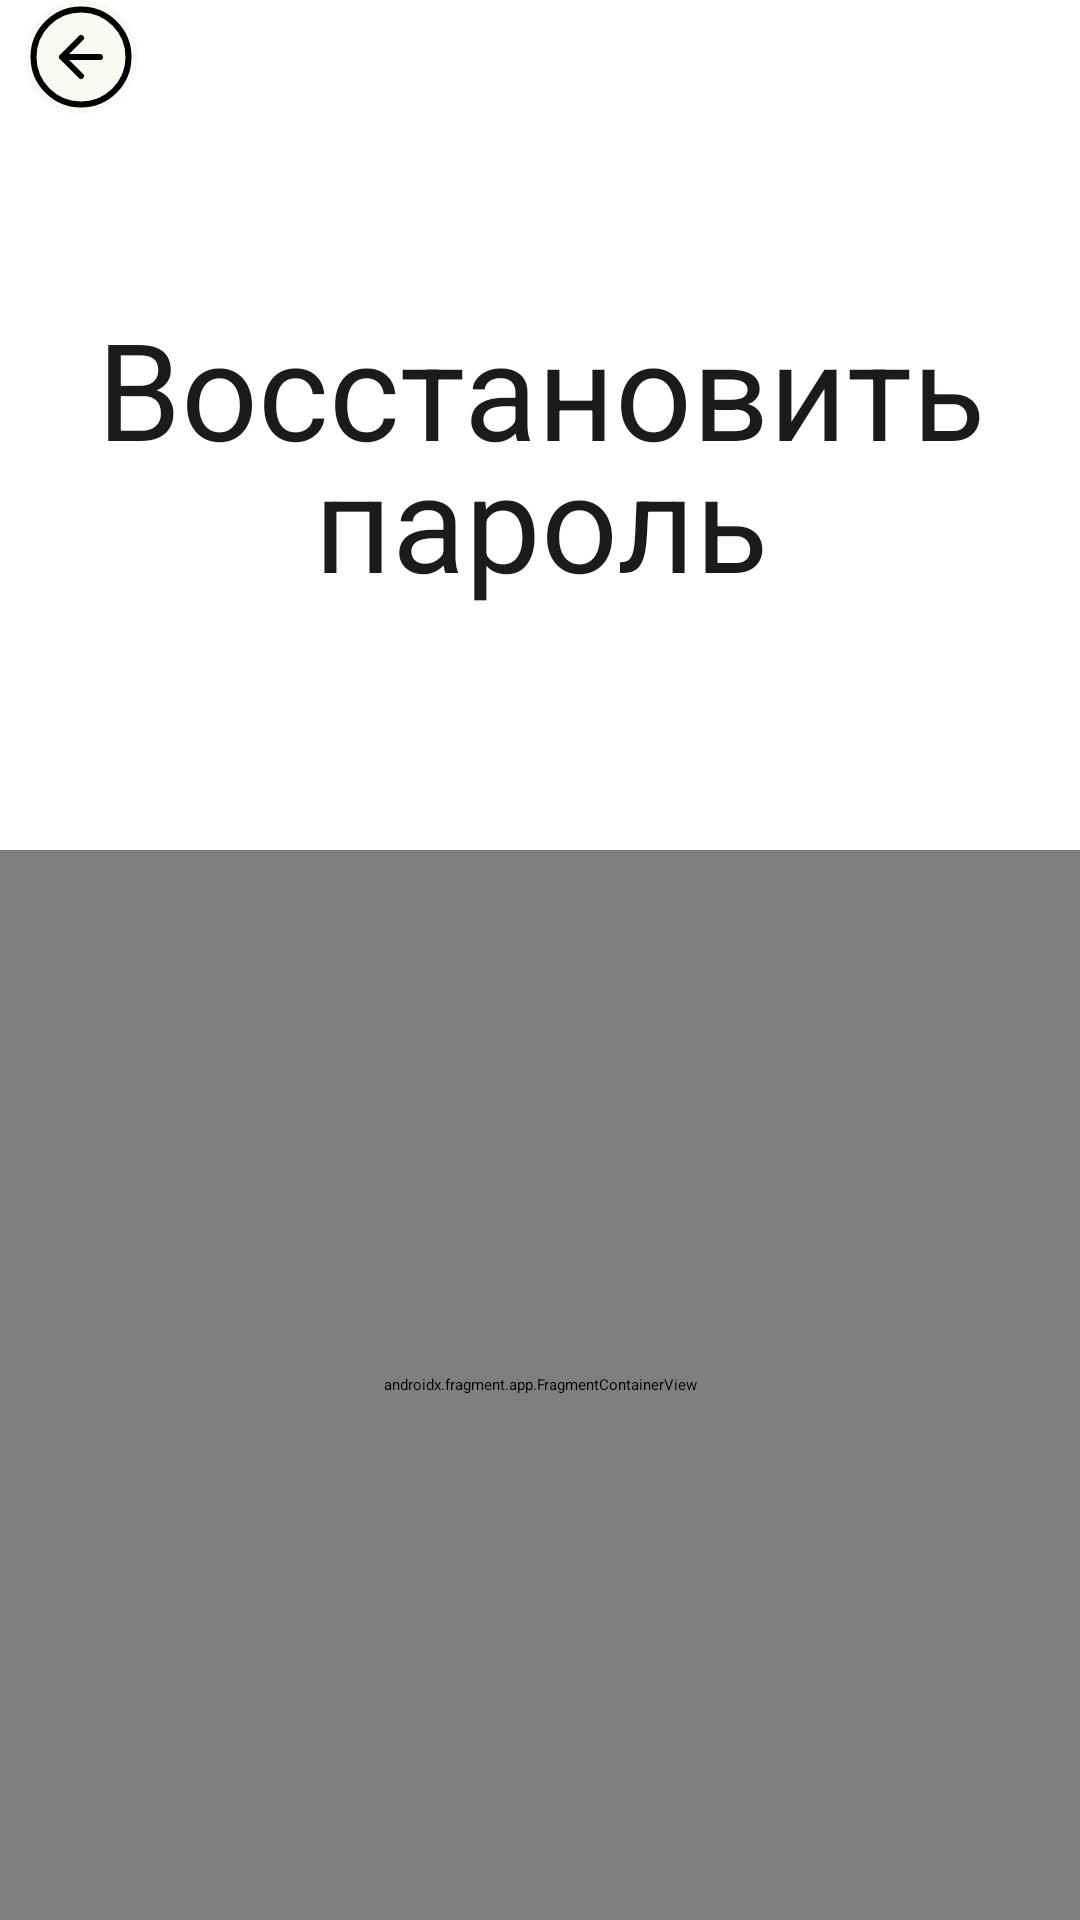

Here is an Android app screen rendered from its layout file. Give the layout XML and the strings, colors and styles it references.
<!-- AndroidManifest.xml: application theme Theme.App.Starting -->
<!-- res/layout/fragment_main_password_reset.xml -->
<?xml version="1.0" encoding="utf-8"?>
<androidx.constraintlayout.widget.ConstraintLayout xmlns:android="http://schemas.android.com/apk/res/android"
    xmlns:app="http://schemas.android.com/apk/res-auto"
    xmlns:tools="http://schemas.android.com/tools"
    android:layout_width="match_parent"
    android:layout_height="match_parent"
    tools:context=".presentation.screens.passwordReset.fragments.MainPasswordResetFragment">

    <androidx.appcompat.widget.Toolbar
        android:id="@+id/registrationToolbar"
        android:layout_width="match_parent"
        android:layout_height="wrap_content"
        android:layout_marginHorizontal="@dimen/toolbarMarginHorizontal_8dp"
        android:minHeight="?attr/actionBarSize"
        app:layout_constraintEnd_toEndOf="parent"
        app:layout_constraintStart_toStartOf="parent"
        app:layout_constraintTop_toTopOf="parent">

        <ImageButton
            android:id="@+id/resetPasswordBackArrow"
            android:layout_width="wrap_content"
            android:layout_height="wrap_content"
            android:layout_gravity="start"
            android:background="@drawable/rounded_surface_ripple"
            android:contentDescription="@string/registrationIconBackContentDescription"
            android:src="@drawable/ic_back_arrow" />

    </androidx.appcompat.widget.Toolbar>

    <androidx.constraintlayout.widget.Guideline
        android:id="@+id/guidelineResetPassword"
        android:layout_width="wrap_content"
        android:layout_height="wrap_content"
        android:orientation="horizontal"
        app:layout_constraintGuide_percent="0.38"/>

    <TextView
        android:id="@+id/resetPasswordTitle"
        style="@style/TextAppearance.Material3.DisplaySmall"
        android:layout_width="wrap_content"
        android:layout_height="wrap_content"
        android:layout_marginBottom="@dimen/passwordResetTitleMarginBottom_40dp"
        android:text="@string/resetPasswordTitle"
        android:textSize="@dimen/passwordResetTitleTextSize_45sp"
        android:textAlignment="center"
        android:textColor="@color/onSurface"
        app:layout_constraintBottom_toTopOf="@+id/guidelineResetPassword"
        app:layout_constraintEnd_toEndOf="parent"
        app:layout_constraintStart_toStartOf="parent" />

    <androidx.fragment.app.FragmentContainerView
        android:id="@+id/mainFragmentContainer"
        android:name="androidx.navigation.fragment.NavHostFragment"
        android:layout_width="match_parent"
        android:layout_height="0dp"
        android:layout_marginTop="@dimen/passwordResetFragmentContainerMarginTop_40dp"
        app:layout_constraintBottom_toBottomOf="parent"
        app:layout_constraintEnd_toEndOf="parent"
        app:layout_constraintStart_toStartOf="parent"
        app:layout_constraintTop_toTopOf="@+id/guidelineResetPassword"
        app:defaultNavHost="true"
        app:navGraph="@navigation/navigation_reset_password_graph"/>


</androidx.constraintlayout.widget.ConstraintLayout>
<!-- resources referenced by this layout -->
<resources>
  <color name="onSurface">#1A1C19</color>
  <dimen name="passwordResetFragmentContainerMarginTop_40dp">40dp</dimen>
  <dimen name="passwordResetTitleMarginBottom_40dp">40dp</dimen>
  <dimen name="passwordResetTitleTextSize_45sp">45sp</dimen>
  <dimen name="toolbarMarginHorizontal_8dp">8dp</dimen>
  <!-- drawable ic_back_arrow (drawable) -->
  <vector xmlns:android="http://schemas.android.com/apk/res/android"
      android:width="38dp"
      android:height="38dp"
      android:viewportWidth="38"
      android:viewportHeight="38">
    <path
        android:pathData="M25.333,19H12.667M12.667,19L19,12.667M12.667,19L19,25.333M34.833,19C34.833,27.744 27.745,34.833 19,34.833C10.256,34.833 3.167,27.744 3.167,19C3.167,10.255 10.256,3.167 19,3.167C27.745,3.167 34.833,10.255 34.833,19Z"
        android:strokeLineJoin="round"
        android:strokeWidth="2"
        android:fillColor="#00000000"
        android:strokeColor="#000000"
        android:strokeLineCap="round"/>
  </vector>
  <!-- drawable rounded_surface_ripple (drawable) -->
  <?xml version="1.0" encoding="utf-8"?>
  <ripple xmlns:android="http://schemas.android.com/apk/res/android"
      android:color="?android:attr/colorControlHighlight">
      <item>
          <shape android:shape="rectangle">
              <corners android:radius="45dp"/>
              <solid android:color="@color/surface" />
          </shape>
      </item>
  </ripple>
  <string name="registrationIconBackContentDescription">Иконка возврата на экран авторизации</string>
  <string name="resetPasswordTitle">Восстановить пароль</string>
  <style name="Theme.App.Starting" parent="Theme.SplashScreen">
          <item name="windowSplashScreenBackground">@color/primary</item>
          <item name="windowSplashScreenIconBackgroundColor">@color/splashScreen</item>
          <item name="windowSplashScreenAnimatedIcon">@drawable/ic_splashscreen</item>
          <item name="postSplashScreenTheme">@style/Theme.Reflect</item>
          <item name="android:forceDarkAllowed" tools:ignore="NewApi">false</item>
      </style>
  <color name="surface">#FAFAF4</color>
  <color name="primary">#375837</color>
  <color name="splashScreen">#EBFFE5</color>
  <color name="onPrimary">#FFFFFF</color>
  <color name="primaryContainer">#5A7D59</color>
  <color name="onPrimaryContainer">#FFFFFF</color>
  <color name="secondary">#87503E</color>
  <color name="onSecondary">#FFFFFF</color>
  <color name="secondaryContainer">#D3907A</color>
  <color name="onSecondaryContainer">#2B0800</color>
  <color name="tertiary">#225667</color>
  <color name="onTertiary">#FFFFFF</color>
  <color name="tertiaryContainer">#4A7B8D</color>
  <color name="onTertiaryContainer">#FFFFFF</color>
  <color name="error">#BA1A1A</color>
  <color name="onError">#FFFFFF</color>
  <color name="errorContainer">#FFDAD6</color>
  <color name="onErrorContainer">#410002</color>
  <color name="background">#FAFAF4</color>
  <color name="onBackground">#1A1C19</color>
  <color name="surfaceVariant">#DEE4D9</color>
  <color name="onSurfaceVariant">#424840</color>
  <color name="outline">#737970</color>
  <color name="surfaceContainer">#EEEEE9</color>
  <style name="ThemeOverlay.App.DatePicker" parent="ThemeOverlay.Material3.MaterialCalendar">
          <item name="colorPrimary">@color/tertiary</item>
          <item name="colorSurfaceContainerHigh">@color/surface</item>
          <item name="android:textColor">@color/onSurfaceVariant</item>
          <item name="itemFillColor">@color/tertiary</item>
          <item name="iconTint">@color/tertiary</item>
      </style>
</resources>
